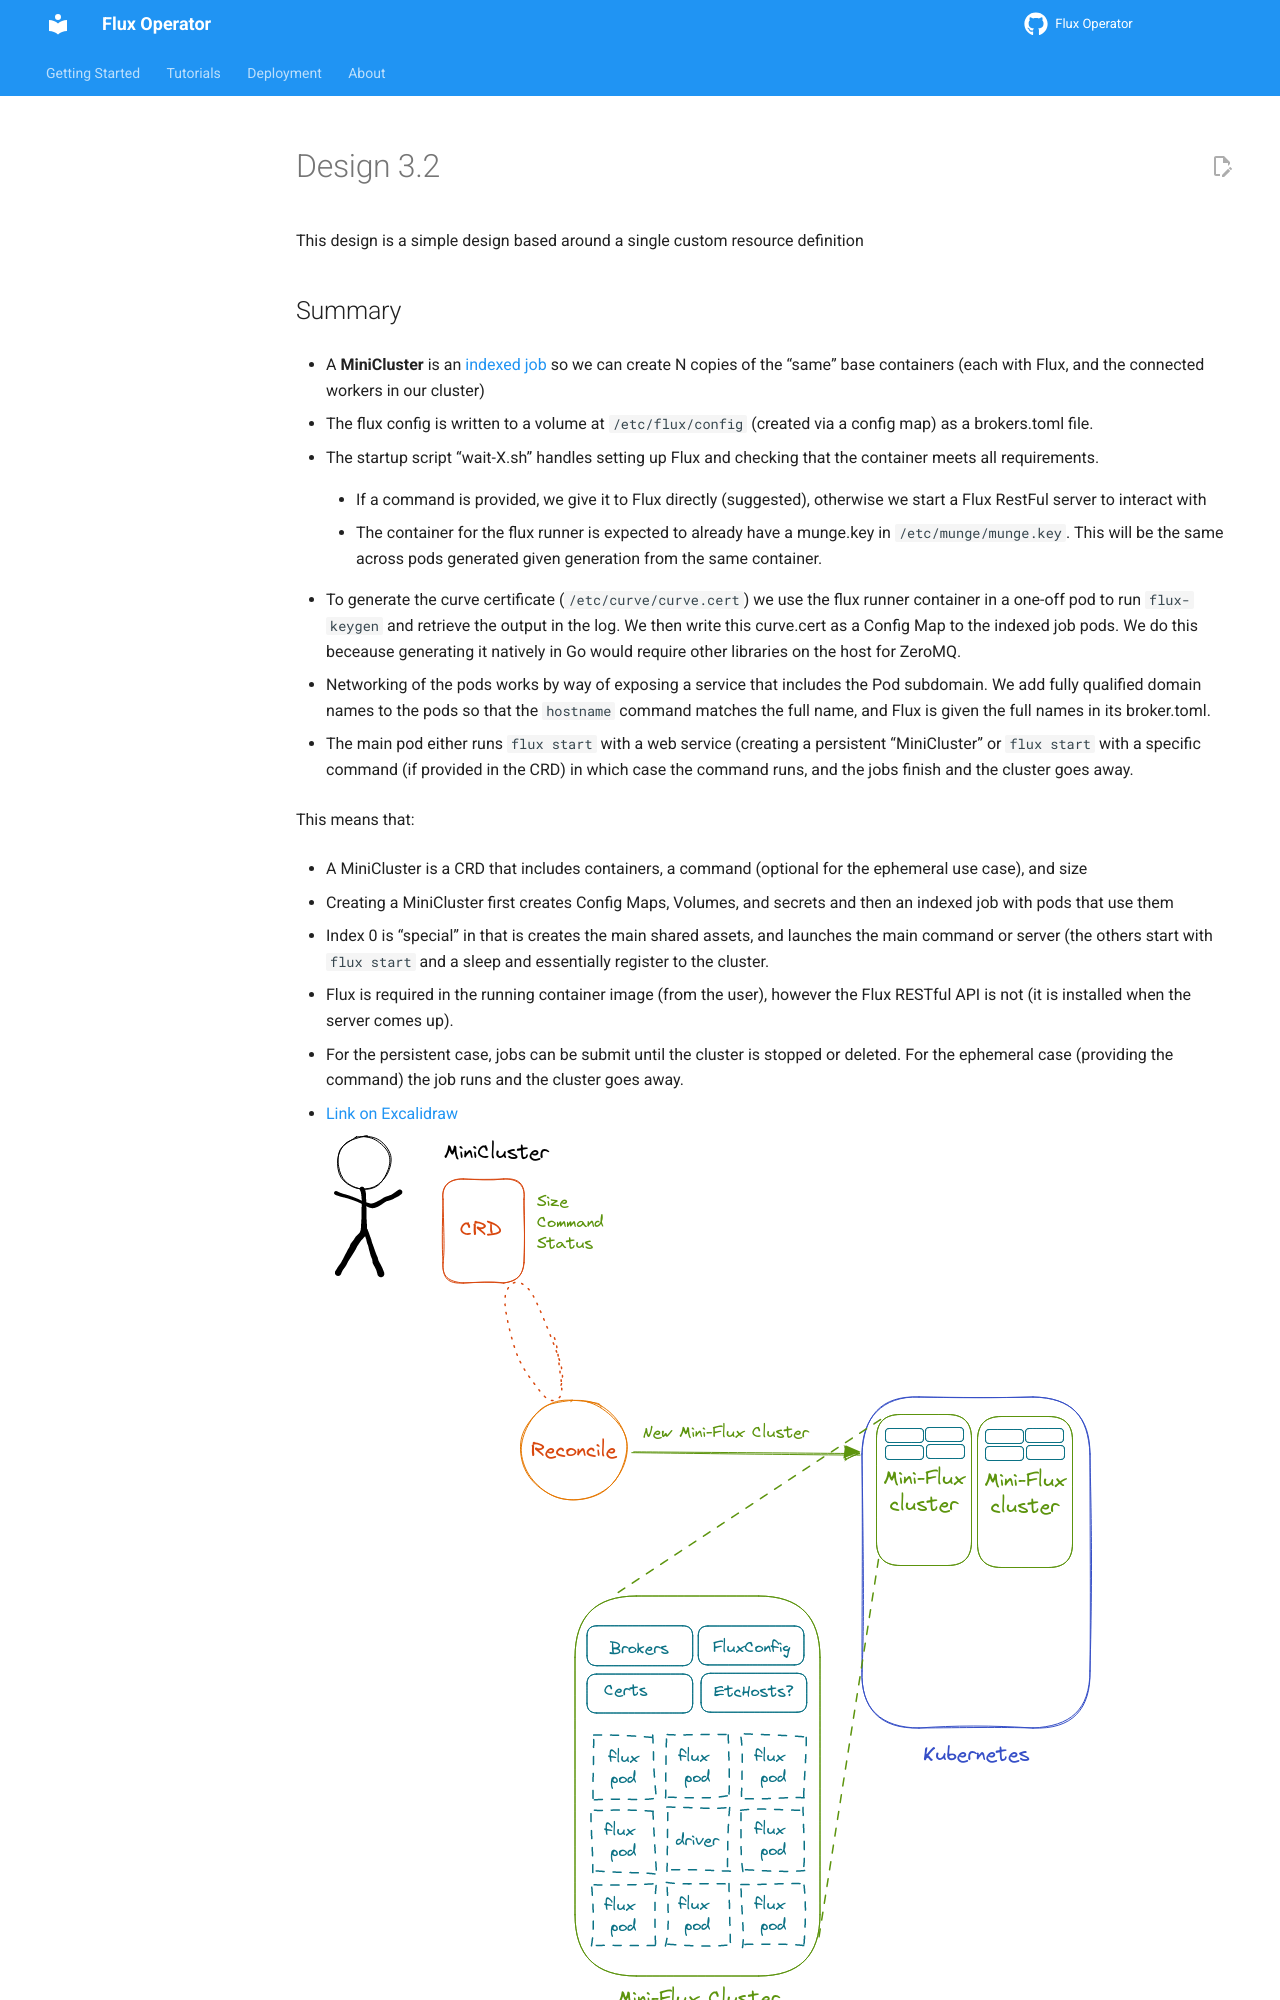

repository: flux-framework/flux-operator · page: development/09-16-2022/index.html · generator: sphinx

# Design 3.2

This design is a simple design based around a single custom resource definition

## Summary

 - A **MiniCluster** is an [indexed job](https://kubernetes.io/docs/tasks/job/indexed-parallel-processing-static/) so we can create N copies of the "same" base containers (each with Flux, and the connected workers in our cluster)
 - The flux config is written to a volume at `/etc/flux/config` (created via a config map) as a brokers.toml file.
 - The startup script "wait-X.sh" handles setting up Flux and checking that the container meets all requirements.
   - If a command is provided, we give it to Flux directly (suggested), otherwise we start a Flux RestFul server to interact with
   - The container for the flux runner is expected to already have a munge.key in `/etc/munge/munge.key`. This will be the same across pods generated given generation from the same container.
 - To generate the curve certificate (`/etc/curve/curve.cert`) we use the flux runner container in a one-off pod to run `flux-keygen` and retrieve the output in the log. We then write this curve.cert as a Config Map to the indexed job pods. We do this beceause generating it natively in Go would require other libraries on the host for ZeroMQ.
 - Networking of the pods works by way of exposing a service that includes the Pod subdomain. We add fully qualified domain names to the pods so that the `hostname` command matches the full name, and Flux is given the full names in its broker.toml.
 - The main pod either runs `flux start` with a web service (creating a persistent "MiniCluster" or `flux start` with a specific command (if provided in the CRD) in which case the command runs, and the jobs finish and the cluster goes away.

This means that:
